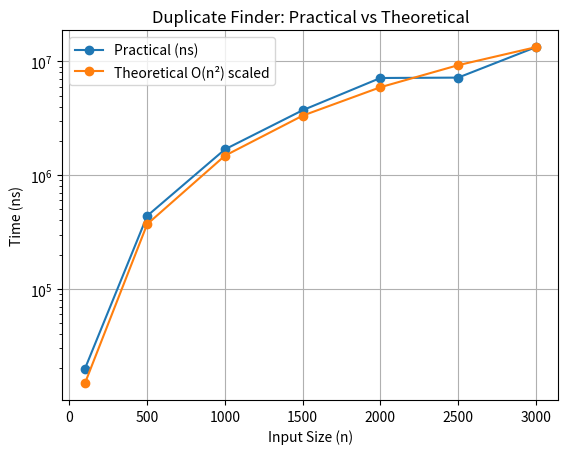

Python code for this plot:
import matplotlib.pyplot as plt

n = [100,500,1000,1500,2000,2500,3000]
practical = [19920,438820,1687320,3727320,7156820,7211200,13357180]

theoretical = [x*x for x in n]
theoretical = [t * max(practical)/max(theoretical) for t in theoretical]

plt.plot(n, practical, 'o-', label="Practical (ns)")
plt.plot(n, theoretical, 'o-', label="Theoretical O(n²) scaled")

plt.xlabel("Input Size (n)")
plt.ylabel("Time (ns)")
plt.title("Duplicate Finder: Practical vs Theoretical")
plt.legend()
plt.grid(True)
plt.yscale("log")
plt.show()
